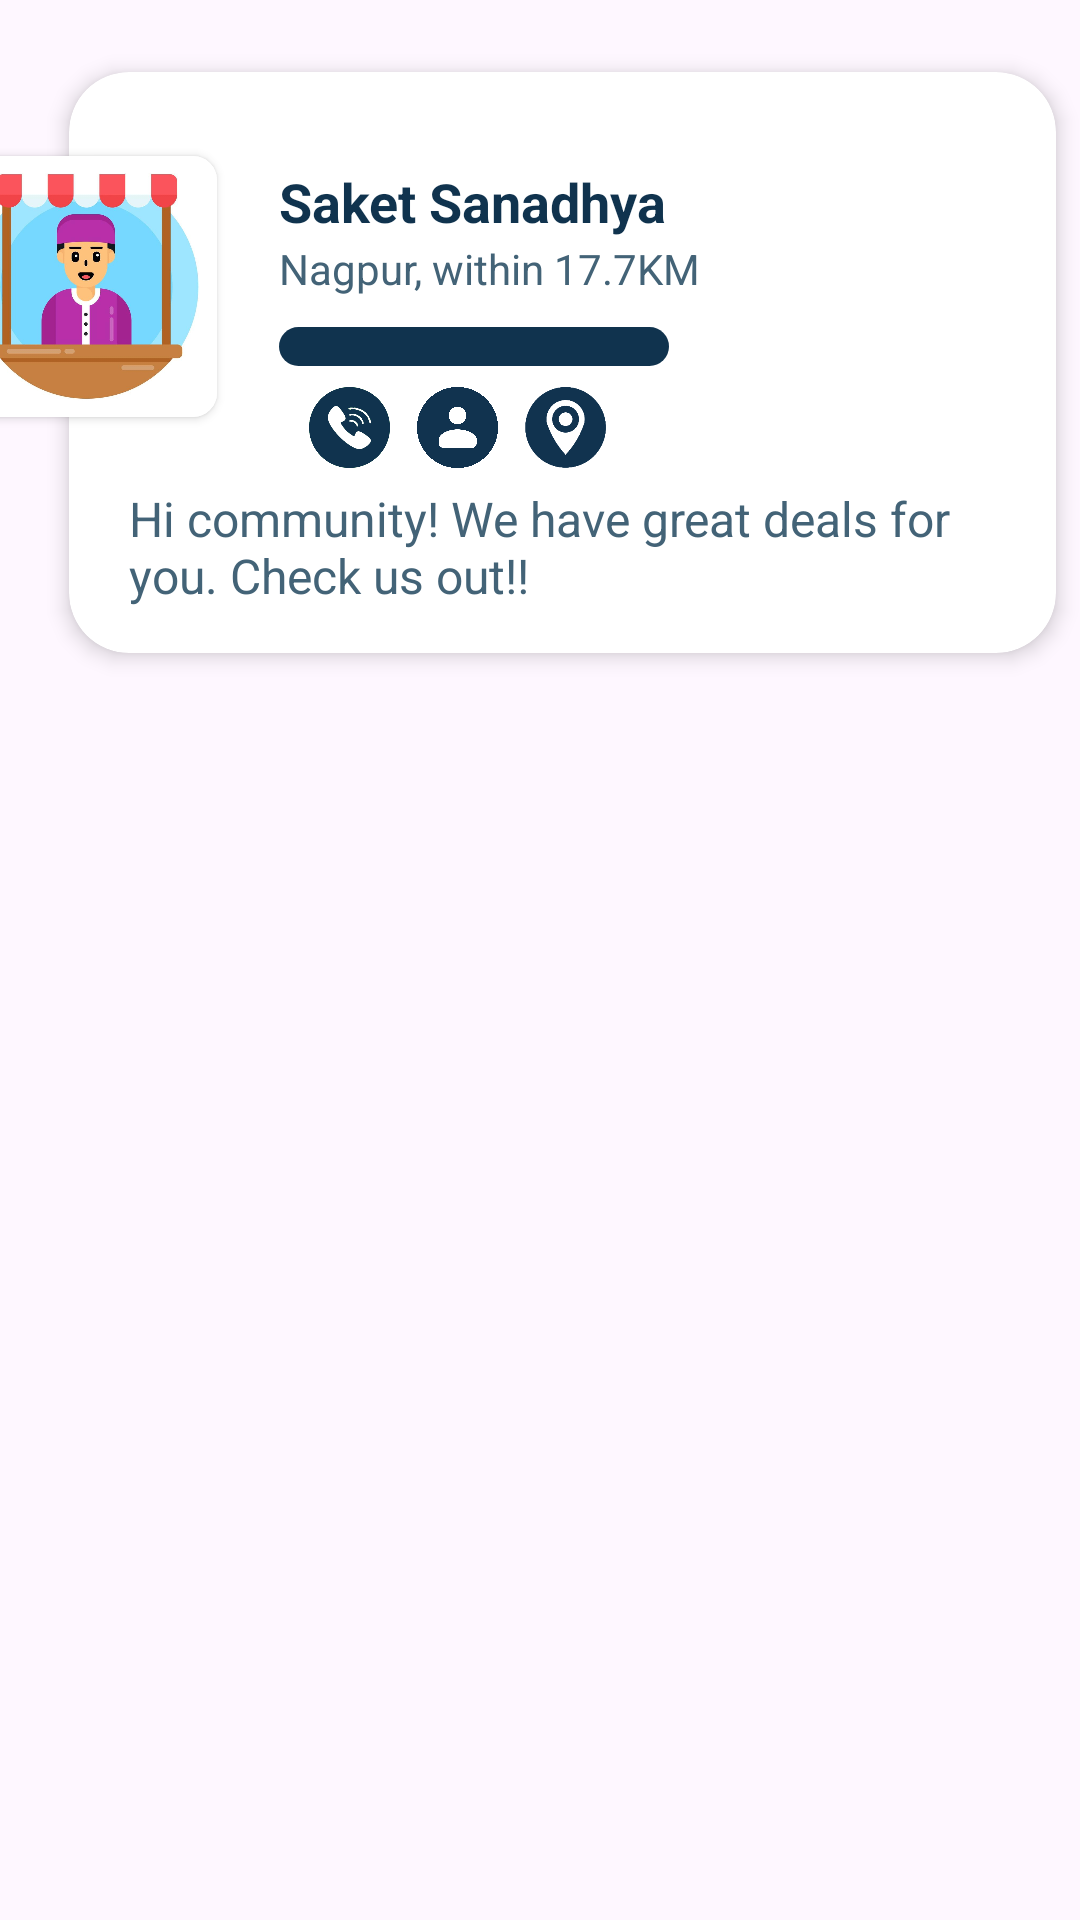

This screen was rendered from an Android layout file. Write that file and the resources it references.
<!-- AndroidManifest.xml: application theme Theme.NetclanExplorerClone -->
<!-- res/layout/fragment_merchant_item.xml -->
<?xml version="1.0" encoding="utf-8"?>
<androidx.constraintlayout.widget.ConstraintLayout xmlns:android="http://schemas.android.com/apk/res/android"
    xmlns:app="http://schemas.android.com/apk/res-auto"
    xmlns:tools="http://schemas.android.com/tools"
    android:layout_width="match_parent"
    android:layout_height="wrap_content"
    android:orientation="vertical">

    <androidx.constraintlayout.widget.ConstraintLayout
        android:id="@+id/constraintLayout1"
        android:layout_width="wrap_content"
        android:layout_height="wrap_content"
        app:layout_constraintEnd_toEndOf="parent"
        app:layout_constraintStart_toStartOf="parent"
        app:layout_constraintTop_toTopOf="parent">
        <androidx.cardview.widget.CardView
            android:id="@+id/cardViewRear"
            android:layout_width="365dp"
            android:layout_height="wrap_content"
            android:layout_marginEnd="25dp"
            android:layout_marginStart="40dp"
            app:cardBackgroundColor="@color/white"
            app:cardCornerRadius="20dp"
            app:cardElevation="4dp"
            app:cardMaxElevation="12dp"
            app:cardPreventCornerOverlap="true"
            app:cardUseCompatPadding="true"
            app:layout_constraintEnd_toEndOf="@id/constraintLayout1"
            app:layout_constraintStart_toStartOf="@id/constraintLayout1"
            tools:ignore="MissingConstraints"
            >
            <TextView
                android:id="@+id/itemNumber"
                android:layout_width="wrap_content"
                android:layout_height="wrap_content"
                android:layout_marginLeft="70dp"
                android:layout_marginTop="31dp"
                android:gravity="left"
                android:text="Saket Sanadhya"
                android:textStyle="bold"
                android:textAlignment="gravity"
                android:textColor="#10334e"
                android:textSize="18dp" />
            <TextView
                android:layout_width="wrap_content"
                android:layout_height="wrap_content"
                android:layout_marginLeft="70dp"
                android:layout_marginTop="56dp"
                android:gravity="left"
                android:text="Nagpur, within 17.7KM"
                android:textAlignment="gravity"
                android:textSize="14dp"
                android:textColor="#436377" />
            <ProgressBar
                android:id="@+id/progressBar"
                style="?android:attr/progressBarStyleHorizontal"
                android:layout_width="130dp"
                android:layout_height="13dp"
                android:layout_marginLeft="70dp"
                android:layout_marginTop="85dp"
                android:progress="60"
                android:minHeight="13dp"
                android:progressTint="#10334e"
                android:progressDrawable="@drawable/progressdrawabledesign"/>


            <ImageView
                android:id="@+id/imageView1"
                android:layout_width="27dp"
                android:layout_height="27dp"
                app:srcCompat="@drawable/unnamed"
                android:layout_marginTop="105dp"
                android:layout_marginStart="80dp"/>

            <ImageView
                android:id="@+id/imageView2"
                android:layout_width="27dp"
                android:layout_height="27dp"
                app:srcCompat="@drawable/contacts"
                android:layout_marginTop="105dp"
                android:layout_marginStart="116dp"/>
            <ImageView
                android:id="@+id/imageView3"
                android:layout_width="27dp"
                android:layout_height="27dp"
                app:srcCompat="@drawable/location"
                android:layout_marginTop="105dp"
                android:layout_marginStart="152dp"/>

            <TextView
                android:id="@+id/content"
                android:layout_width="wrap_content"
                android:layout_height="wrap_content"
                android:layout_gravity="bottom"
                android:layout_marginTop="138dp"
                android:layout_marginBottom="15dp"
                android:gravity="left"
                android:paddingLeft="20dp"
                android:paddingRight="20dp"
                android:maxLength="100"
                android:text="Hi community! We have great deals for you. Check us out!! "
                android:textSize="16dp"
                android:textColor="#436377" />
        </androidx.cardview.widget.CardView>
    </androidx.constraintlayout.widget.ConstraintLayout>

    <androidx.cardview.widget.CardView
        android:layout_width="87dp"
        android:layout_height="87dp"
        android:layout_marginTop="52dp"
        android:layout_marginEnd="288dp"
        app:cardCornerRadius="8dp"
        app:layout_constraintEnd_toEndOf="@+id/constraintLayout1"
        app:layout_constraintTop_toTopOf="@id/constraintLayout1">

        <ImageView
            android:id="@+id/imageView"
            android:layout_width="match_parent"
            android:layout_height="match_parent"
            app:srcCompat="@drawable/merchant" />
    </androidx.cardview.widget.CardView>
</androidx.constraintlayout.widget.ConstraintLayout>
<!-- resources referenced by this layout -->
<resources>
  <color name="white">#FFFFFFFF</color>
  <!-- drawable contacts: png bitmap (drawable, 22233 bytes) -->
  <!-- drawable location: png bitmap (drawable-v24, 9493 bytes) -->
  <!-- drawable merchant: jpg bitmap (drawable, 33339 bytes) -->
  <!-- drawable progressdrawabledesign (drawable) -->
  <?xml version="1.0" encoding="utf-8"?>
  <layer-list xmlns:android="http://schemas.android.com/apk/res/android">
      <item>
          <shape android:shape="rectangle">
              <corners android:radius="25dp"/>
              <stroke android:color="@color/black"/>
              <solid android:color="@color/colorGray"/>
          </shape>
      </item>
  </layer-list>
  <!-- drawable unnamed: png bitmap (drawable-v24, 21919 bytes) -->
  <style name="Theme.NetclanExplorerClone" parent="Base.Theme.NetclanExplorerClone" />
  <color name="black">#FF000000</color>
  <color name="colorGray">#808080</color>
  <style name="Base.Theme.NetclanExplorerClone" parent="Theme.Material3.DayNight.NoActionBar">
          <item name="colorPrimary">@color/dblue</item>
          <item name="colorPrimaryDark">@color/dblue</item>
      </style>
  <color name="dblue">#143D59</color>
</resources>
